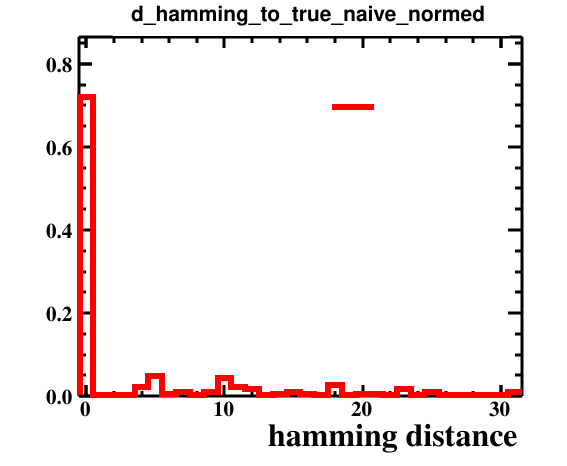

Source data for this figure (header and first rows):
bin_low_edge, contents, binerror, xtitle, binlabel
-1.5, 0.0, 0.0, hamming distance, 
-0.5, 0.7198, 0.06289, hamming distance, 
0.5, 0.0, 0.0, hamming distance, 
1.5, 0.0, 0.0, hamming distance, 
2.5, 0.0, 0.0, hamming distance, 
3.5, 0.02198, 0.01099, hamming distance, 
4.5, 0.04945, 0.01648, hamming distance, 
5.5, 0.005495, 0.005495, hamming distance, 
6.5, 0.01099, 0.00777, hamming distance, 
7.5, 0.0, 0.0, hamming distance, 
8.5, 0.01099, 0.00777, hamming distance, 
9.5, 0.04396, 0.01554, hamming distance, 
10.5, 0.02198, 0.01099, hamming distance, 
11.5, 0.01648, 0.009517, hamming distance, 
12.5, 0.0, 0.0, hamming distance, 
13.5, 0.005495, 0.005495, hamming distance, 
14.5, 0.01099, 0.00777, hamming distance, 
15.5, 0.005495, 0.005495, hamming distance, 
16.5, 0.0, 0.0, hamming distance, 
17.5, 0.02747, 0.01229, hamming distance, 
18.5, 0.0, 0.0, hamming distance, 
19.5, 0.005495, 0.005495, hamming distance, 
20.5, 0.005495, 0.005495, hamming distance, 
21.5, 0.0, 0.0, hamming distance, 
22.5, 0.01648, 0.009517, hamming distance, 
23.5, 0.0, 0.0, hamming distance, 
24.5, 0.01099, 0.00777, hamming distance, 
25.5, 0.0, 0.0, hamming distance, 
26.5, 0.0, 0.0, hamming distance, 
27.5, 0.0, 0.0, hamming distance, 
28.5, 0.0, 0.0, hamming distance, 
29.5, 0.0, 0.0, hamming distance, 
30.5, 0.01099, 0.00777, hamming distance, 
31.5, 0.0, 0.0, hamming distance, 
